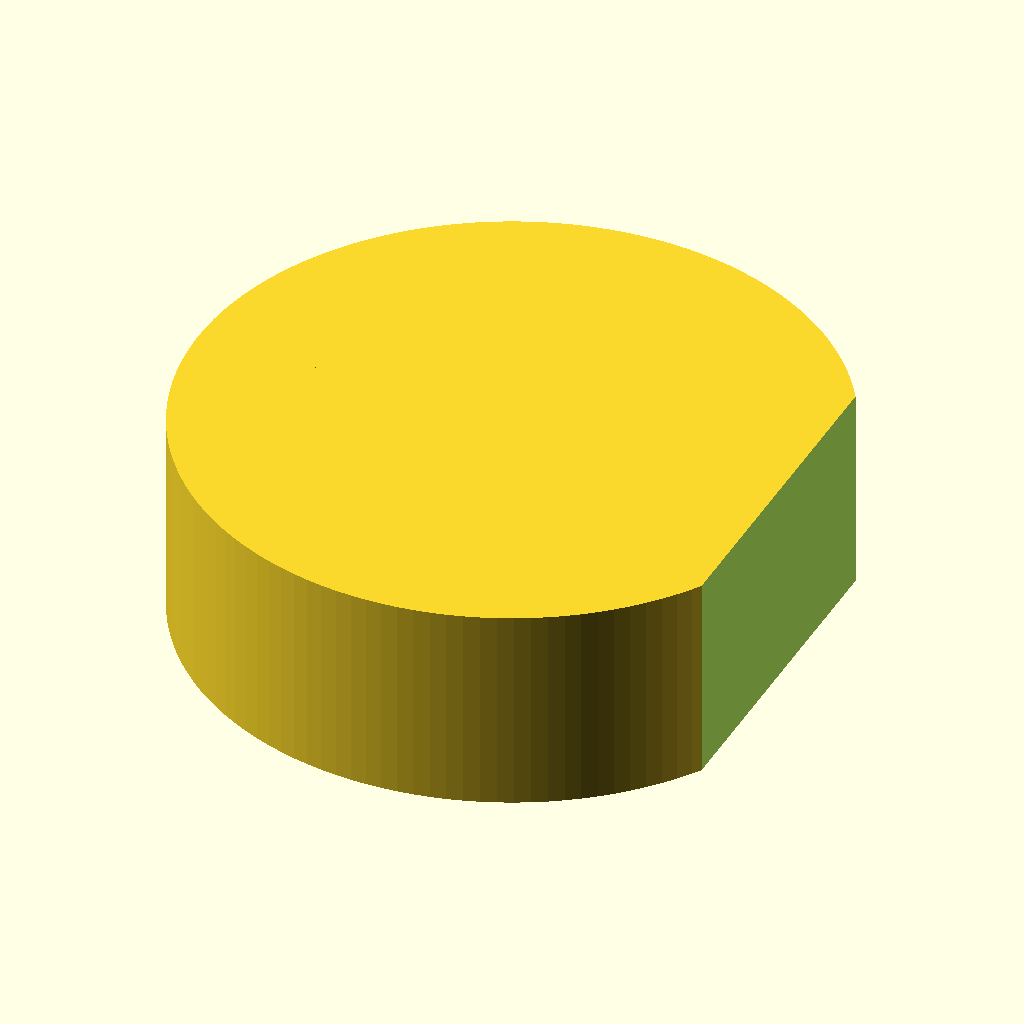
Cell 1: rendered with the file's own defaults.
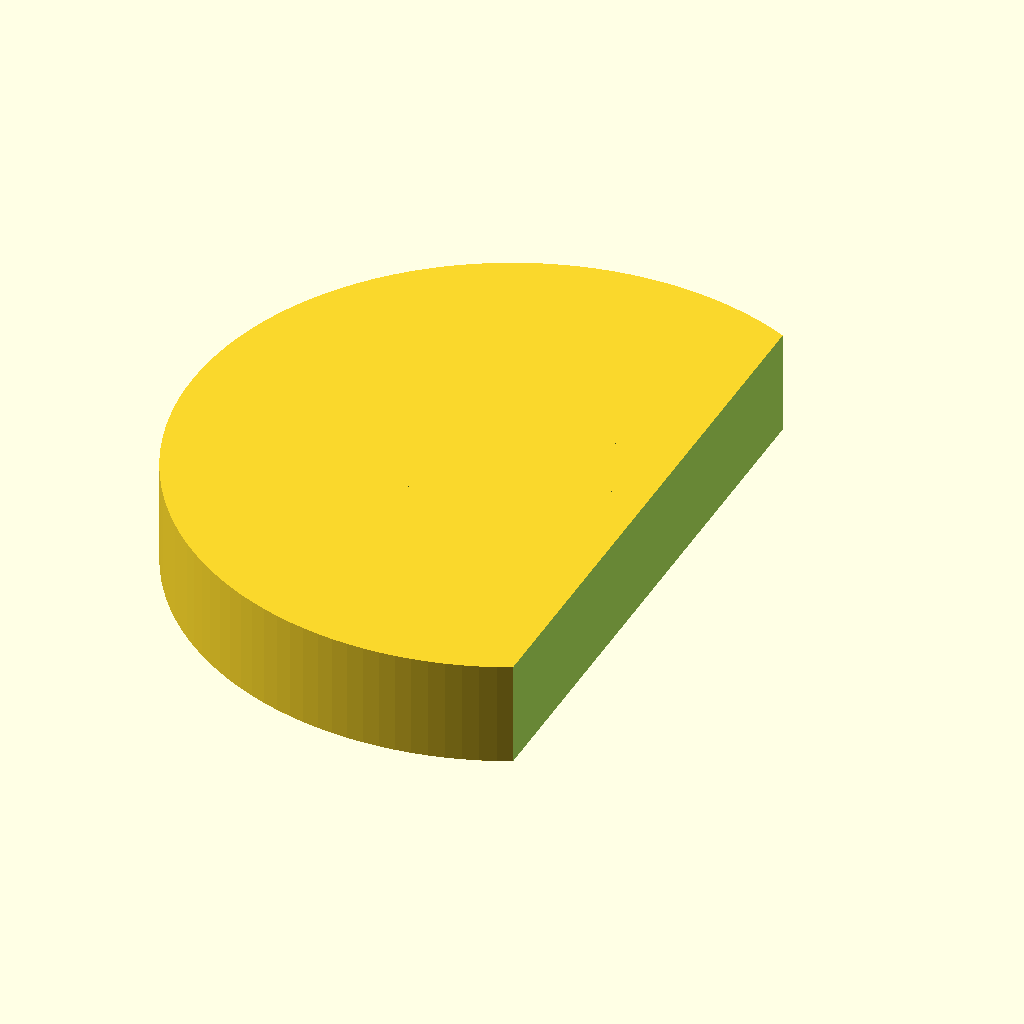
Cell 2: the same model with puck_diameter = 160.
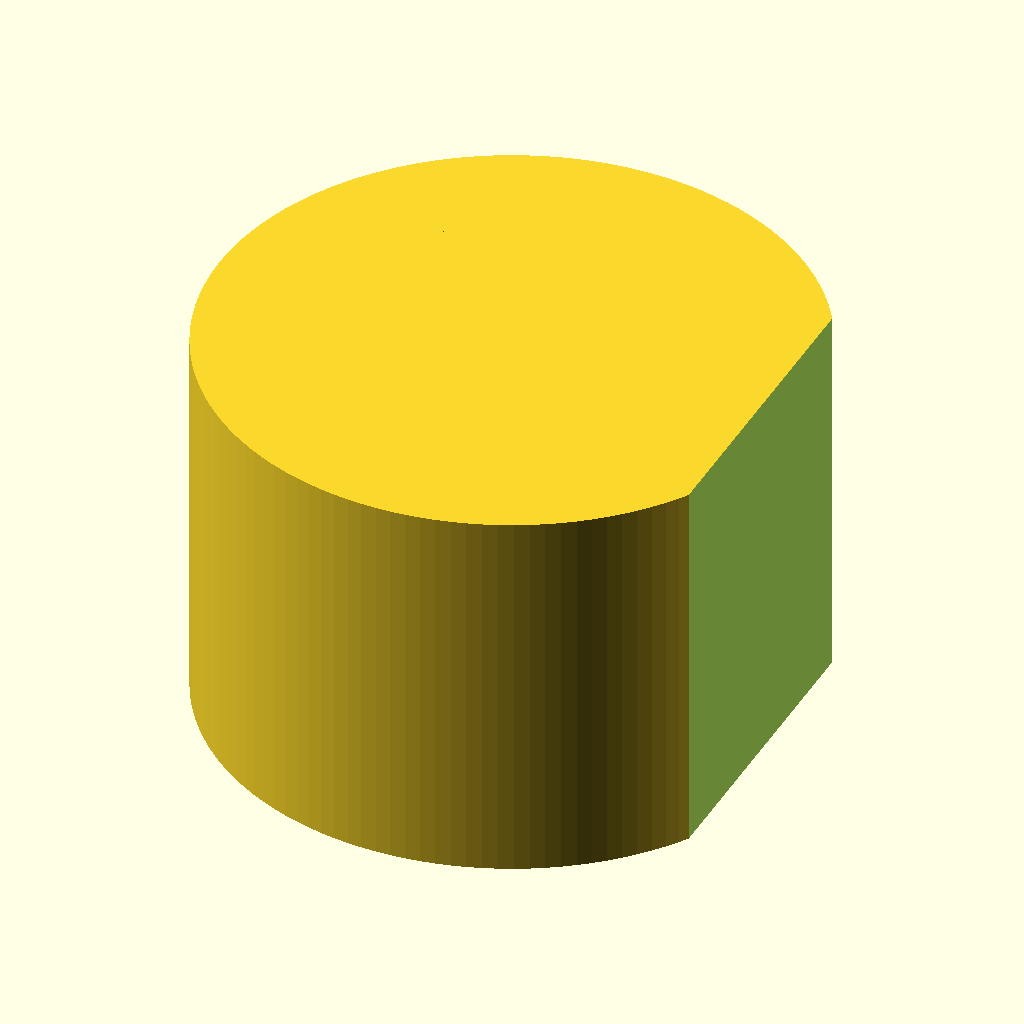
Cell 3: the same model with puck_height = 52.
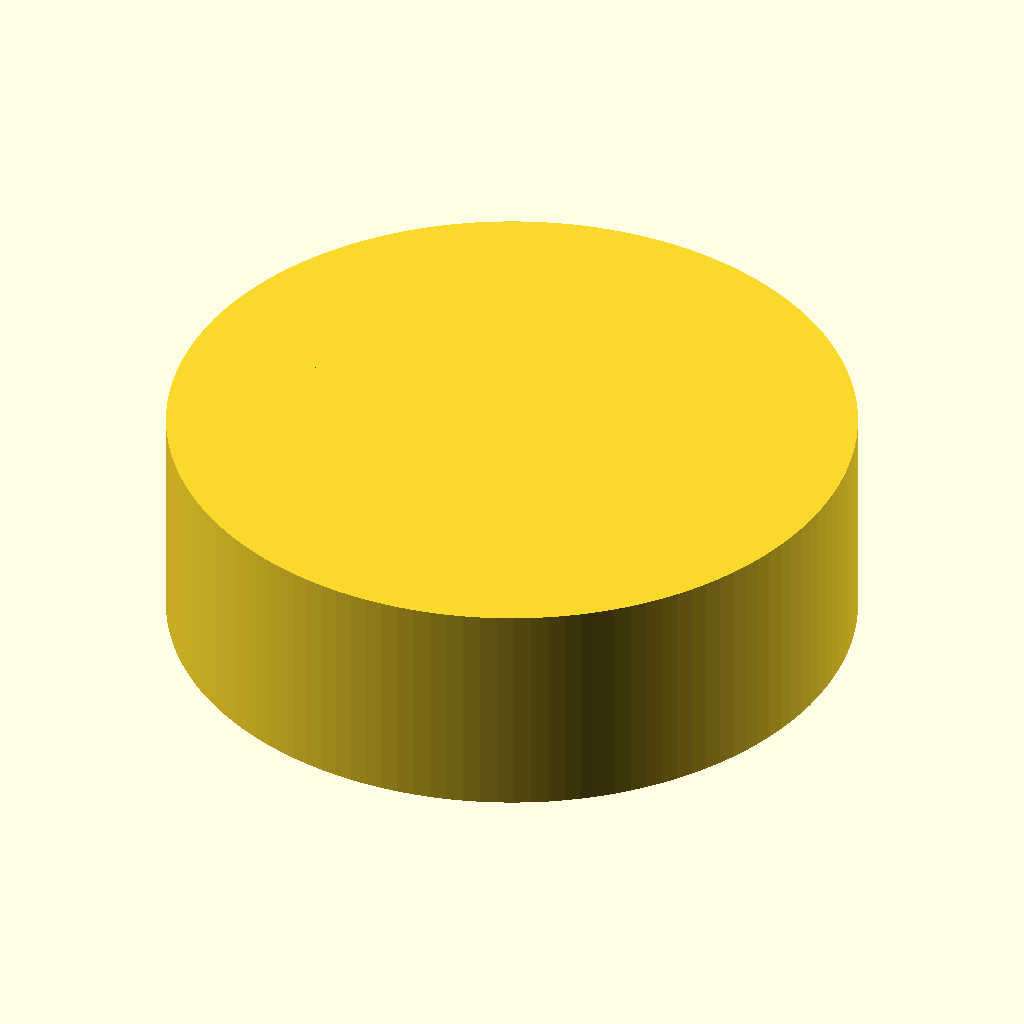
Cell 4: the same model with flat_cut_x = 68.
The same orthographic view direction (rotation 55°, 0°, 25°; colour scheme Cornfield) for every cell, with the view re-fitted per cell, so scale and position can differ between cells.
OpenSCAD source file bench/heldout/harness/bench/results/r4-gemma26b-h4/code/tiiny_google_gemma-4-26B-A4B-it/roundbottom_tube_puck_2ml_s1_checklist_a0.scad:
// Tube holder for 2 mL round-bottom tubes
// Designed for FDM printing, resting on the XY plane.

// --- Dimensions ---
puck_diameter = 80.0;      // Diameter of the main puck
puck_height   = 26.0;      // Total height of the puck
flat_cut_x    = 34.0;      // The plane x = 34 is the boundary; everything > 34 is removed
seat_circle_d  = 50.0;     // Diameter of the circle where tube seats are centered
seat_hole_d    = 11.2;     // Diameter of the tube hole
seat_depth_z   = 20.0;     // Depth from top face to the lowest point of the sphere
num_seats      = 8;        // Number of tubes to hold

$fn = 128;

// --- Calculations ---
puck_radius = puck_diameter / 2;
seat_radius = seat_circle_d / 2;
// The seat is a cylinder + a hemisphere. 
// The hemisphere's radius is seat_hole_d / 2.
// The cylinder height is (seat_depth_z - seat_hole_d / 2).
// However, the prompt says the lowest point is 20mm below the top face.
// If top face is at Z = puck_height, lowest point is at Z = puck_height - 20.
// The sphere radius is seat_hole_d / 2.
// The center of the sphere is at Z = (puck_height - 20) + (seat_hole_d / 2).

sphere_r = seat_hole_d / 2;
cylinder_h = seat_depth_z - sphere_r;

// --- Geometry ---

module tube_seat() {
    // The seat consists of a cylinder and a hemisphere at the bottom
    union() {
        // Cylinder part
        cylinder(h = cylinder_h, d = seat_hole_d);
        // Hemisphere part (using rotate_extrude/circle to ensure it's a solid hemisphere)
        translate([0, 0, cylinder_h])
        rotate([0, 90, 0])
        cylinder(h = sphere_r, d = seat_hole_d, center = true); 
        // Note: Using cylinder with center=true for the sphere part is tricky.
        // Let's use a simpler approach: a sphere at the bottom.
    }
}

// Corrected Seat Module
module seat_shape() {
    difference() {
        // We define the seat as a subtraction from the puck, 
        // but for the 'union' logic in the difference() below, 
        // we define the shape of the hole itself.
        union() {
            // The cylindrical part
            cylinder(h = seat_depth_z - sphere_r, d = seat_hole_d);
            // The hemispherical bottom
            translate([0, 0, seat_depth_z - sphere_r])
            sphere(d = seat_hole_d);
        }
    }
}

// Since we are using difference(), we define the "hole" shape.
module hole_geometry() {
    // Cylinder part
    cylinder(h = seat_depth_z - sphere_r + 0.1, d = seat_hole_d);
    // Sphere part at the bottom
    translate([0, 0, seat_depth_z - sphere_r])
    sphere(d = seat_hole_d);
}

// --- Final Assembly ---

difference() {
    // 1. The main puck
    cylinder(h = puck_height, d = puck_diameter);

    // 2. The flat cut for the label (everything beyond x = 34 is removed)
    // We use a large cube to ensure it cuts through the whole puck
    translate([flat_cut_x, -puck_diameter, -1])
    cube([puck_diameter, puck_diameter * 2, puck_height + 2]);

    // 3. The eight tube seats
    for (i = [0 : num_seats - 1]) {
        // Calculate angle: first on +X axis (0 degrees)
        angle = i * (360 / num_seats);
        
        // Position on the circle
        // We use cos/sin to place them on the XY plane
        x_pos = seat_radius * cos(angle);
        y_pos = seat_radius * sin(angle);
        
        // Translate to position and move to the top face
        // The hole is cut from the top (Z = puck_height) downwards.
        // We translate the hole so its top is at puck_height.
        translate([x_pos, y_pos, puck_height - seat_depth_z])
        rotate([0, 0, 0]) // No rotation needed for vertical holes
        difference() {
            // We need to make sure the hole is "cut" from the top.
            // We'll use a union of a cylinder and sphere to define the "negative" volume.
            union() {
                // Cylinder part
                cylinder(h = seat_depth_z - sphere_r + 0.1, d = seat_hole_d);
                // Sphere part at the bottom
                translate([0, 0, seat_depth_z - sphere_r])
                sphere(d = seat_hole_d);
            }
        }
    }
}

// Note: The logic above for the hole is slightly redundant in the loop.
// Let's clean up the loop to be a simple subtraction.

// RE-WRITTEN ASSEMBLY FOR CLARITY
// (The above block is the logic, here is the clean version)

/*
difference() {
    // The Puck
    cylinder(h = puck_height, d = puck_diameter);
    
    // The Label Cut
    translate([flat_cut_x, -puck_diameter, -1])
    cube([puck_diameter, puck_diameter * 2, puck_height + 2]);
    
    // The Holes
    for (i = [0 : num_seats - 1]) {
        angle = i * (360 / num_seats);
        x_pos = seat_radius * cos(angle);
        y_pos = seat_radius * sin(angle);
        
        translate([x_pos, y_pos, puck_height - seat_depth_z]) {
            // Cylinder part of the hole
            cylinder(h = seat_depth_z - sphere_r + 0.1, d = seat_hole_d);
            // Sphere part of the hole
            translate([0, 0, seat_depth_z - sphere_r])
            sphere(d = seat_hole_d);
        }
    }
}
*/
Parameter table extracted from the source (name, type, default, range or options):
puck_diameter: number, default 80
puck_height: number, default 26
flat_cut_x: number, default 34
seat_circle_d: number, default 50
seat_hole_d: number, default 11.2
seat_depth_z: number, default 20
num_seats: number, default 8
